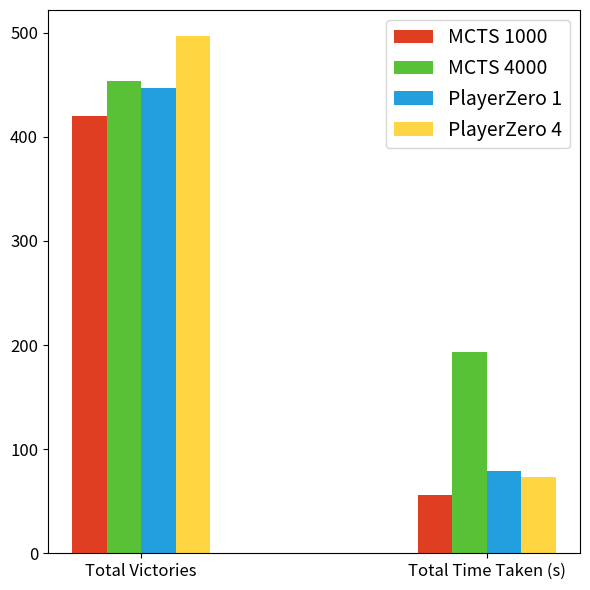

Source code (Python):
import matplotlib.pyplot as plt
import numpy as np

# Data for the bar plot
categories = ['Total Victories', 'Total Time Taken (s)']
mcts1 = [139 + 150 + 131, (15828 + 19701 + 20045) / 1000]
mcts4 = [159 + 157 + 138, (56806 + 67277 + 69141) / 1000]
pz1 = [157 + 150 + 140, (24130 + 24165 + 31147) / 1000]
pz4 = [164 + 169 + 164, (28426 + 22968 + 22352) / 1000]

# Set the positions and width for the bars
x = np.arange(len(categories))  # the label locations
width = 0.1  # the width of the bars

# Create the plot
fig, ax = plt.subplots(figsize=(6, 6))

# Plot the bars
rects1 = ax.bar(x - 1.5*width, mcts1, width, label='MCTS 1000', color='#DF3E23')
rects2 = ax.bar(x - 0.5*width, mcts4, width, label='MCTS 4000', color='#59C135')
rects3 = ax.bar(x + 0.5*width, pz1, width, label='PlayerZero 1', color='#249FDE')
rects4 = ax.bar(x + 1.5*width, pz4, width, label='PlayerZero 4', color='#FFD541')

# Add labels, title, and custom x-axis tick labels
# ax.set_xlabel('Category')
# ax.set_ylabel('Values')
# ax.set_title('')
ax.set_xticks(x)
ax.set_xticklabels(categories, fontsize=12)
ax.tick_params(axis='y', labelsize=12)
ax.legend(fontsize=14)

# Adjust layout
fig.tight_layout()

# Display the plot
plt.show()
